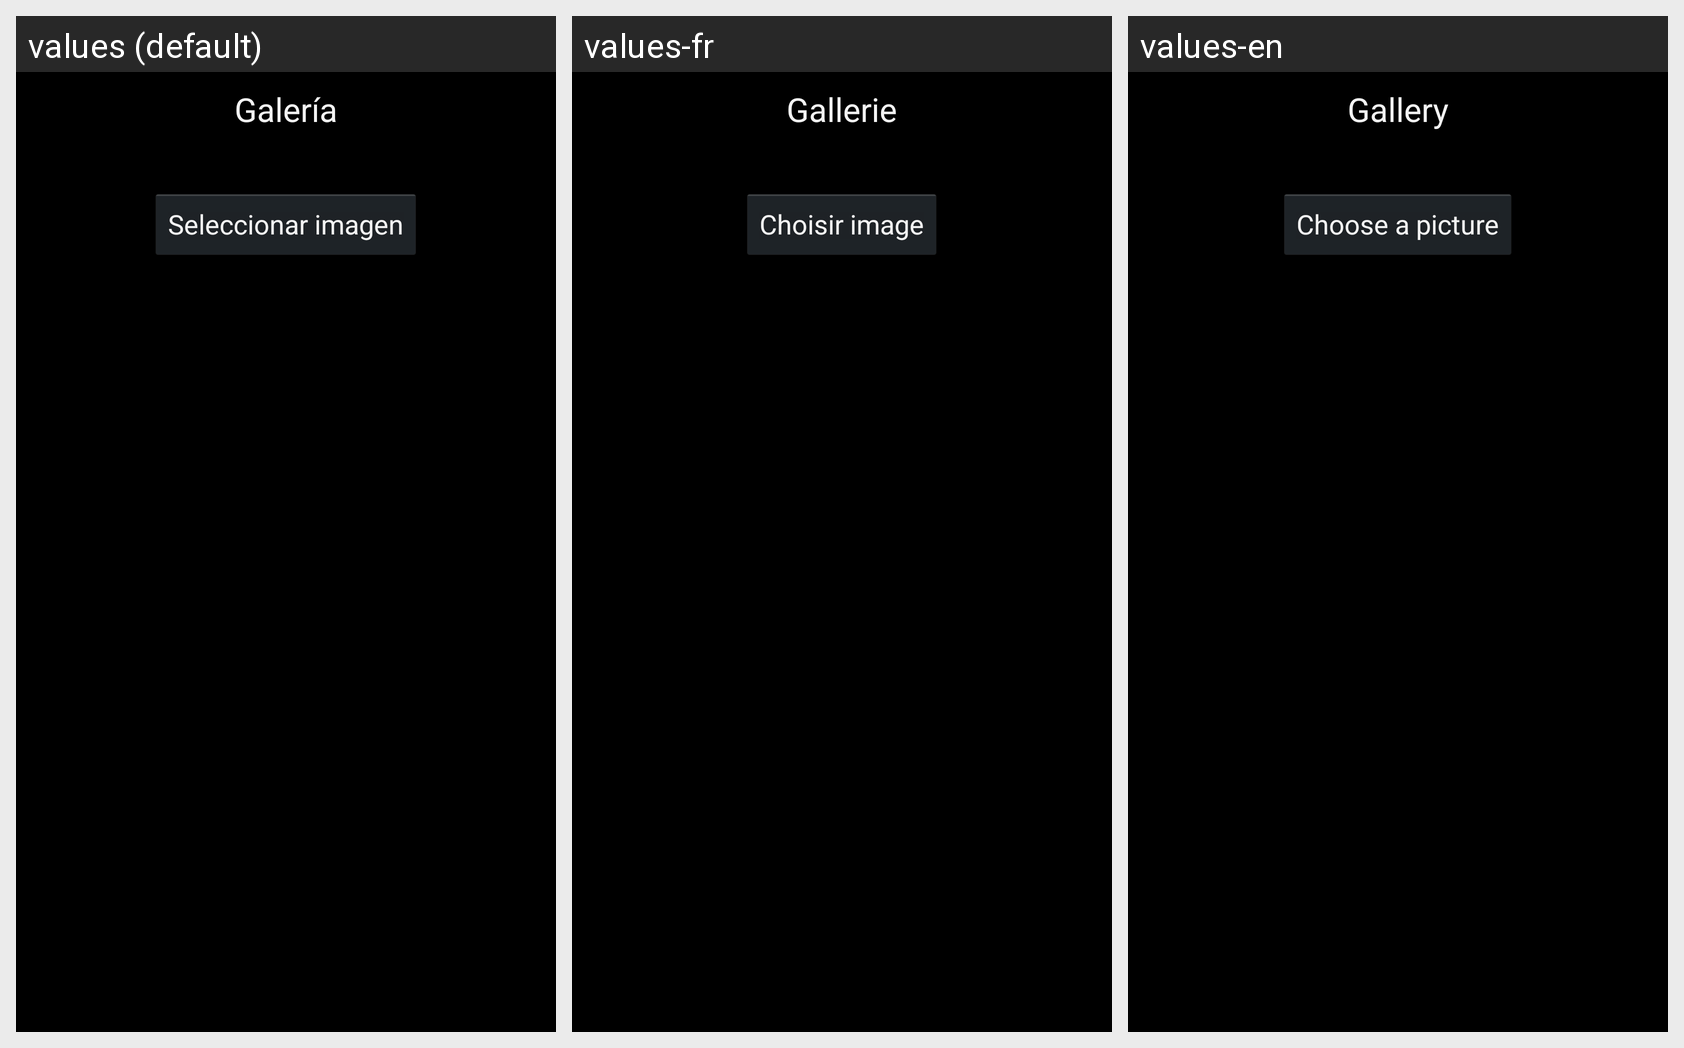

This grid shows one Android layout under several languages. Give, for every string resource on the screen, its name, the default text and each shown locale's text.
Android screen res/layout/gallery_layout.xml rendered under 3 locales, left to right: values (default), values-fr, values-en. Device: Nexus 5 (rendered at 1080×1920; each locale shown at half size, 540×960, under a caption strip naming it); theme AppTheme.
Strings drawn on this screen, with the default value and each locale's value (text and hints the layout hard-codes, and strings that could not be matched under every locale, appear in the picture but are not listed):

gallery_title
  values: Galería
  values-fr: Gallerie
  values-en: Gallery

gallery_choose_btn_label
  values: Seleccionar imagen
  values-fr: Choisir image
  values-en: Choose a picture
